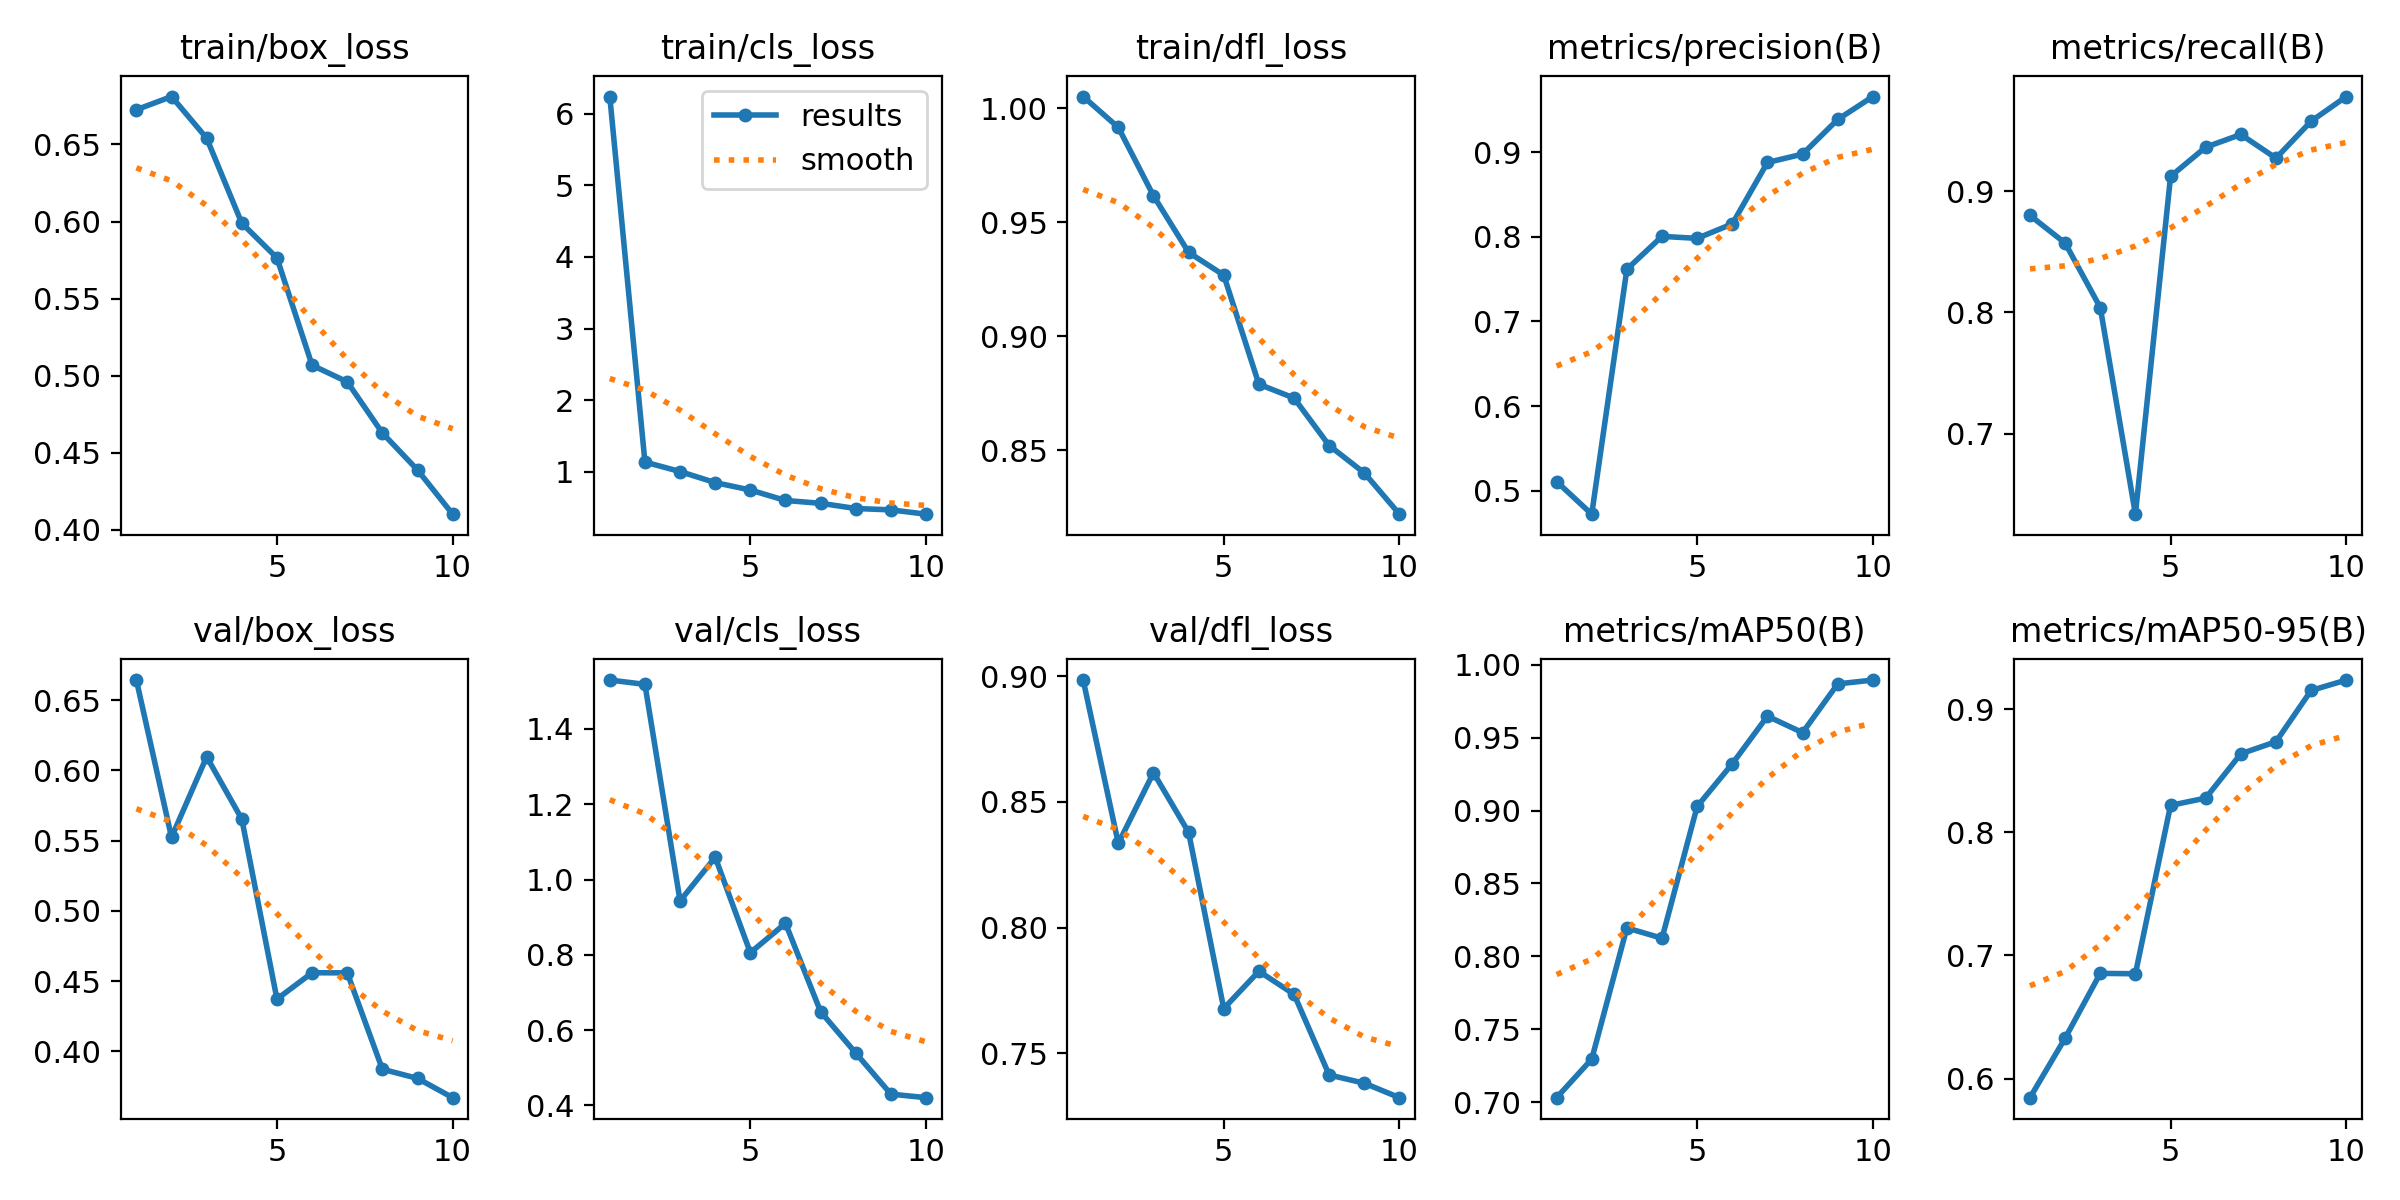

Data behind this chart, as committed beside it:
epoch, time, train/box_loss, train/cls_loss, train/dfl_loss, metrics/precision(B), metrics/recall(B), metrics/mAP50(B), metrics/mAP50-95(B), val/box_loss, val/cls_loss, val/dfl_loss, lr/pg0, lr/pg1, lr/pg2
1, 4133, 0.6726, 6.241, 1.005, 0.5107, 0.88, 0.7032, 0.5846, 0.6644, 1.53, 0.8985, 0.0005552, 0.0005552, 0.0005552
2, 8120, 0.6811, 1.134, 0.9916, 0.4722, 0.8572, 0.7296, 0.6329, 0.5524, 1.519, 0.8335, 0.001001, 0.001001, 0.001001
3, 13624, 0.6541, 1.001, 0.9616, 0.7616, 0.804, 0.8195, 0.6855, 0.6097, 0.9432, 0.8617, 0.001337, 0.001337, 0.001337
4, 17997, 0.5989, 0.8468, 0.9368, 0.8005, 0.6336, 0.8125, 0.6852, 0.5654, 1.059, 0.8379, 0.001172, 0.001172, 0.001172
5, 23737, 0.5764, 0.7432, 0.9268, 0.7982, 0.9122, 0.9028, 0.8218, 0.4372, 0.8056, 0.7678, 0.001007, 0.001007, 0.001007
6, 27799, 0.5067, 0.5971, 0.8789, 0.8152, 0.9362, 0.9321, 0.8277, 0.4559, 0.8837, 0.7826, 0.0008418, 0.0008418, 0.0008418
7, 31031, 0.4959, 0.5576, 0.8728, 0.8878, 0.9467, 0.9647, 0.8637, 0.4559, 0.6487, 0.7734, 0.0006768, 0.0006768, 0.0006768
8, 34246, 0.4627, 0.485, 0.852, 0.8977, 0.9272, 0.9534, 0.8735, 0.3872, 0.5387, 0.7413, 0.0005118, 0.0005118, 0.0005118
9, 37384, 0.4387, 0.4658, 0.84, 0.9387, 0.9576, 0.9868, 0.9151, 0.3807, 0.4297, 0.7381, 0.0003467, 0.0003467, 0.0003467
10, 41875, 0.41, 0.4057, 0.8219, 0.9658, 0.978, 0.9894, 0.9235, 0.367, 0.4203, 0.7323, 0.0001817, 0.0001817, 0.0001817
